Run: headless pygame with SDL's dummy video driver; simulated clock (each Clock.tick advances the game by its frame time, no real sleeping); random seed 0; keys injected as events and as key.get_pressed() state; mouse plan: one left click at the window centre at the start of phase 2, then a move to the lower-right quarter at the start of phase 3; restart key SPACE tapped at the start of phases 3 and 4.
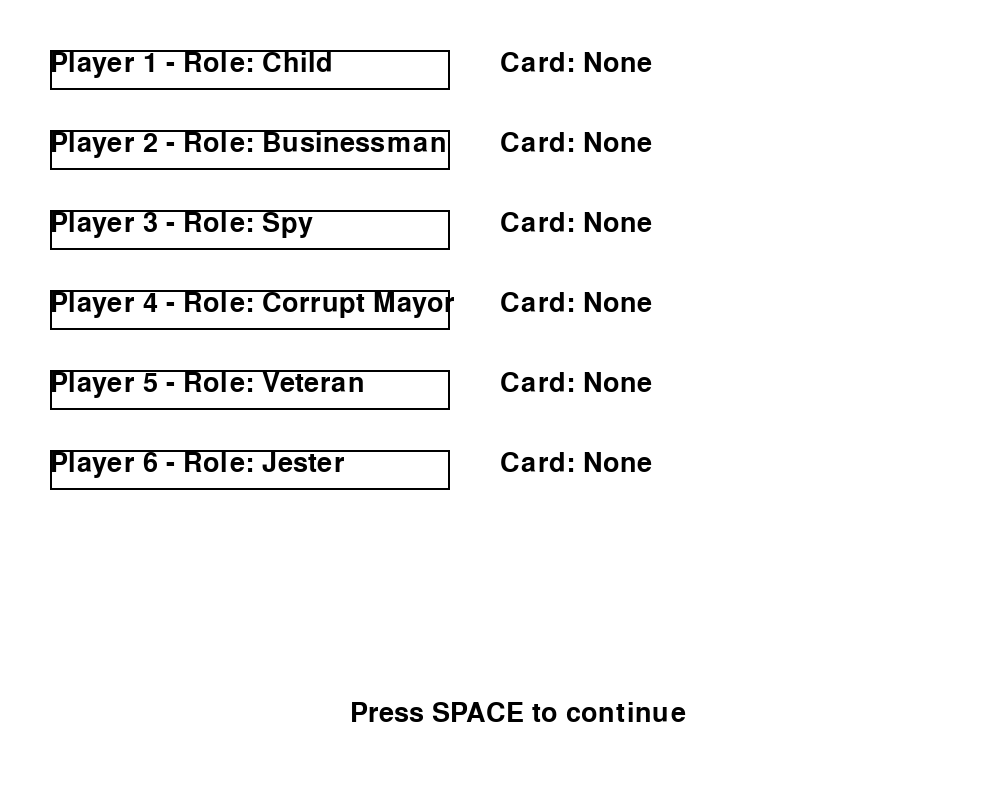
Frame 1 of 4 · flips 1–60 · no input
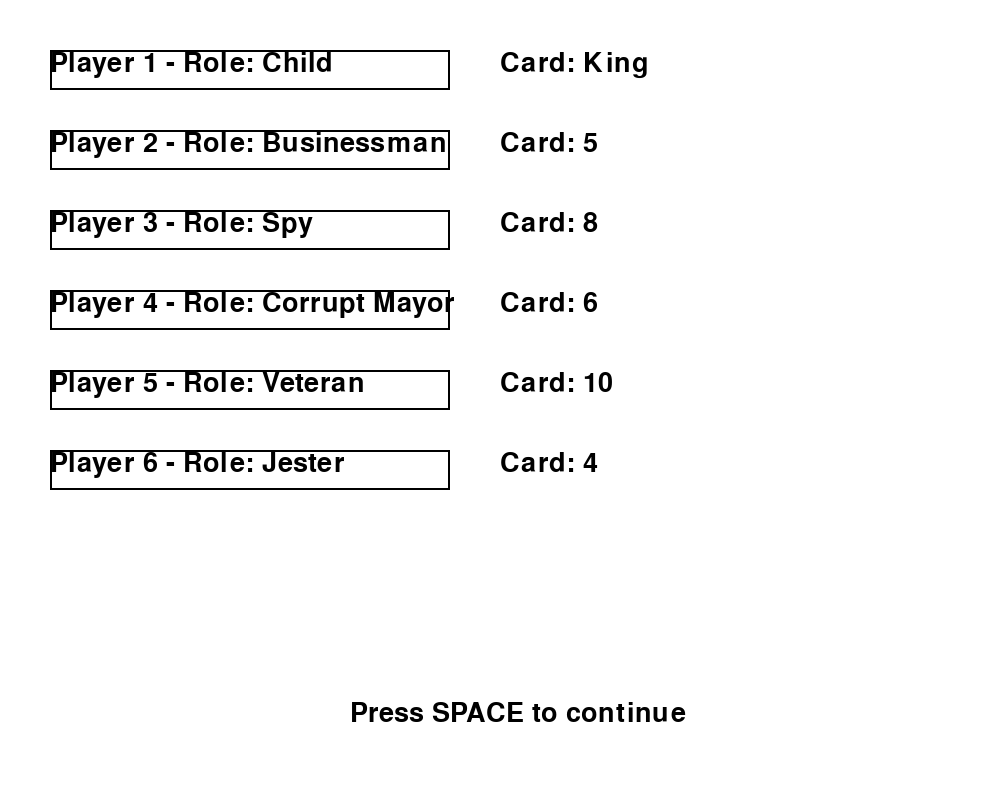
Frame 2 of 4 · flips 61–180 · clicked the window centre · tapped SPACE, RETURN · held RIGHT (→), D
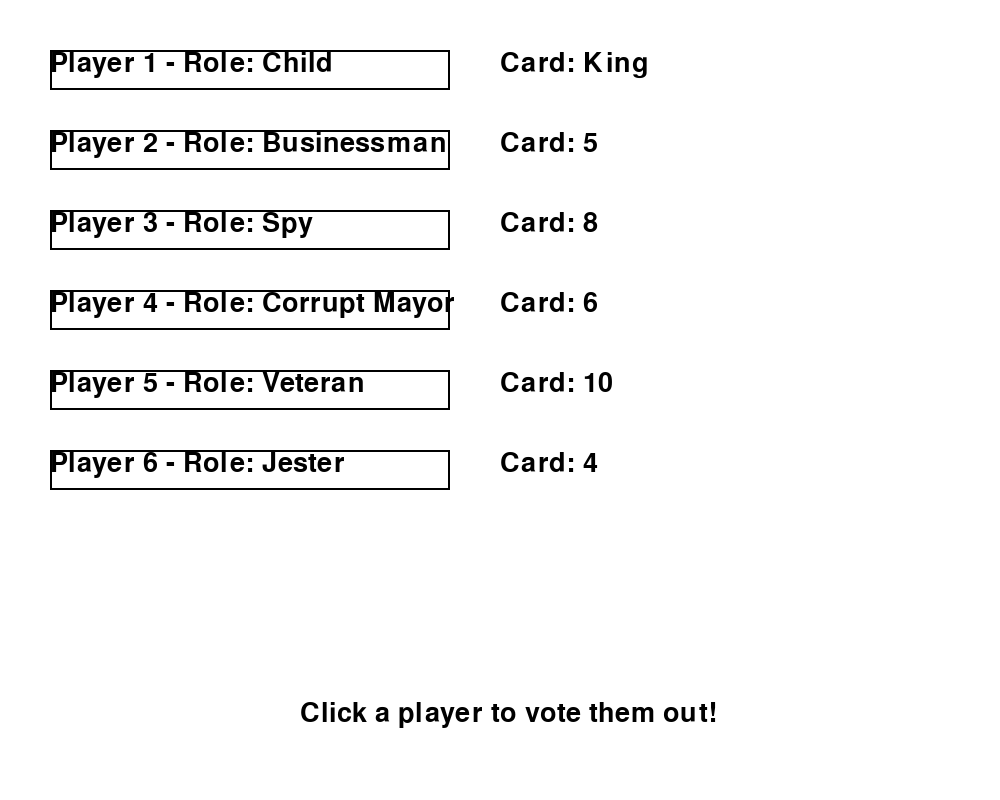
Frame 3 of 4 · flips 181–300 · moved the mouse to the lower-right quarter · tapped SPACE · held DOWN (↓), S
Frame 4 of 4 · flips 301–420 · tapped SPACE · held LEFT (←), A, UP (↑), W · screen unchanged from frame 3, image omitted

The pygame program that drew these frames:

import pygame
import random

# Initialize Pygame
pygame.init()

# Screen setup (increased screen size)
WIDTH, HEIGHT = 1000, 800
screen = pygame.display.set_mode((WIDTH, HEIGHT))
pygame.display.set_caption("Role Assignment Game")

# Colors
WHITE = (255, 255, 255)
BLACK = (0, 0, 0)
RED = (255, 0, 0)

# Font
font = pygame.font.SysFont(None, 40)

# Roles and Cards
roles = ["Spy", "Corrupt Mayor", "Veteran", "Child", "Jester", "Businessman"]
cards = ["Ace", "2", "3", "4", "5", "6", "7", "8", "9", "10", "Jack", "Queen", "King"]

# Game variables
num_players = 6
players = {}
round_num = 1
game_over = False
paused = True
voting = False
selected_player = None
eliminated_player = None

# Assign random roles to players
def assign_roles():
    random_roles = random.sample(roles, num_players)
    for i in range(1, num_players + 1):
        players[i] = {'role': random_roles[i-1], 'card': None, 'eliminated': False, 'rect': None}

# Deal a card to each player
def deal_cards():
    for player in players:
        if not players[player]['eliminated']:
            players[player]['card'] = random.choice(cards)

# Voting phase to eliminate a player
def start_voting():
    global voting
    voting = True

def eliminate_player(player_number):
    players[player_number]['eliminated'] = True
    return player_number

# Main game loop
def main():
    global round_num, game_over, paused, voting, selected_player, eliminated_player

    assign_roles()
    
    clock = pygame.time.Clock()

    while not game_over:
        for event in pygame.event.get():
            if event.type == pygame.QUIT:
                game_over = True
            if event.type == pygame.KEYDOWN:
                if event.key == pygame.K_SPACE:  # Press space to proceed to the next round
                    if not voting:
                        paused = False

            if event.type == pygame.MOUSEBUTTONDOWN:
                if voting:
                    mouse_pos = event.pos
                    # Check if a player was clicked
                    for player, info in players.items():
                        if not info['eliminated'] and info['rect'] and info['rect'].collidepoint(mouse_pos):
                            selected_player = player
                            eliminated_player = eliminate_player(player)
                            voting = False
                            paused = True  # Pause after voting

        screen.fill(WHITE)

        if round_num <= 10:
            # Show roles and cards
            y_pos = 50
            for player, info in players.items():
                if not info['eliminated']:
                    role_text = font.render(f"Player {player} - Role: {info['role']}", True, BLACK)
                    card_text = font.render(f"Card: {info['card']}" if info['card'] else "Card: None", True, BLACK)
                    rect = pygame.Rect(50, y_pos, 400, 40)  # Rect for clickable area
                    players[player]['rect'] = rect
                    pygame.draw.rect(screen, BLACK, rect, 2)
                    screen.blit(role_text, (50, y_pos))
                    screen.blit(card_text, (500, y_pos))
                else:
                    elim_text = font.render(f"Player {player} - Eliminated", True, RED)
                    screen.blit(elim_text, (50, y_pos))
                y_pos += 80  # Increase spacing to prevent overlap

            if paused and not voting:
                # Prompt to press space to continue
                prompt_text = font.render("Press SPACE to continue", True, BLACK)
                screen.blit(prompt_text, (WIDTH // 2 - 150, HEIGHT - 100))
            elif not paused:
                # Deal cards every round
                if round_num % 2 != 0:
                    deal_cards()
                else:
                    # Start voting phase
                    start_voting()
                
                round_num += 1
                paused = True  # Pause after each round
            
            if voting:
                vote_text = font.render("Click a player to vote them out!", True, BLACK)
                screen.blit(vote_text, (WIDTH // 2 - 200, HEIGHT - 100))
        else:
            game_over_text = font.render("Game Over!", True, BLACK)
            screen.blit(game_over_text, (WIDTH // 2 - 100, HEIGHT // 2))
        
        pygame.display.flip()
        clock.tick(60)

    pygame.quit()

if __name__ == "__main__":
    main()
